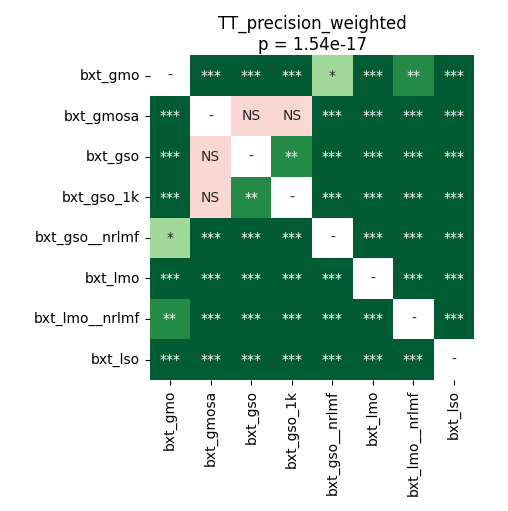

The data file committed next to this chart (first rows):
	bxt_gmo	bxt_gmosa	bxt_gso	bxt_gso_1k	bxt_gso__nrlmf	bxt_lmo	bxt_lmo__nrlmf	bxt_lso
bxt_gmo	1.0	5.0264246323529416e-05	5.0264246323529416e-05	5.0264246323529416e-05	0.04161	8.994654605263157e-05	0.001175	5.0264246323529416e-05
bxt_gmosa	5.0264246323529416e-05	1.0	0.5619	0.2193	5.0264246323529416e-05	5.0264246323529416e-05	5.0264246323529416e-05	5.0264246323529416e-05
bxt_gso	5.0264246323529416e-05	0.5619	1.0	0.007041	5.0264246323529416e-05	8.994654605263157e-05	5.0264246323529416e-05	0.0007059
bxt_gso_1k	5.0264246323529416e-05	0.2193	0.007041	1.0	5.0264246323529416e-05	0.0005438	5.0264246323529416e-05	0.0001282
bxt_gso__nrlmf	0.04161	5.0264246323529416e-05	5.0264246323529416e-05	5.0264246323529416e-05	1.0	0.0002035	5.0264246323529416e-05	5.0264246323529416e-05
bxt_lmo	8.994654605263157e-05	5.0264246323529416e-05	8.994654605263157e-05	0.0005438	0.0002035	1.0	5.0264246323529416e-05	5.0264246323529416e-05
bxt_lmo__nrlmf	0.001175	5.0264246323529416e-05	5.0264246323529416e-05	5.0264246323529416e-05	5.0264246323529416e-05	5.0264246323529416e-05	1.0	5.0264246323529416e-05
bxt_lso	5.0264246323529416e-05	5.0264246323529416e-05	0.0007059	0.0001282	5.0264246323529416e-05	5.0264246323529416e-05	5.0264246323529416e-05	1.0
